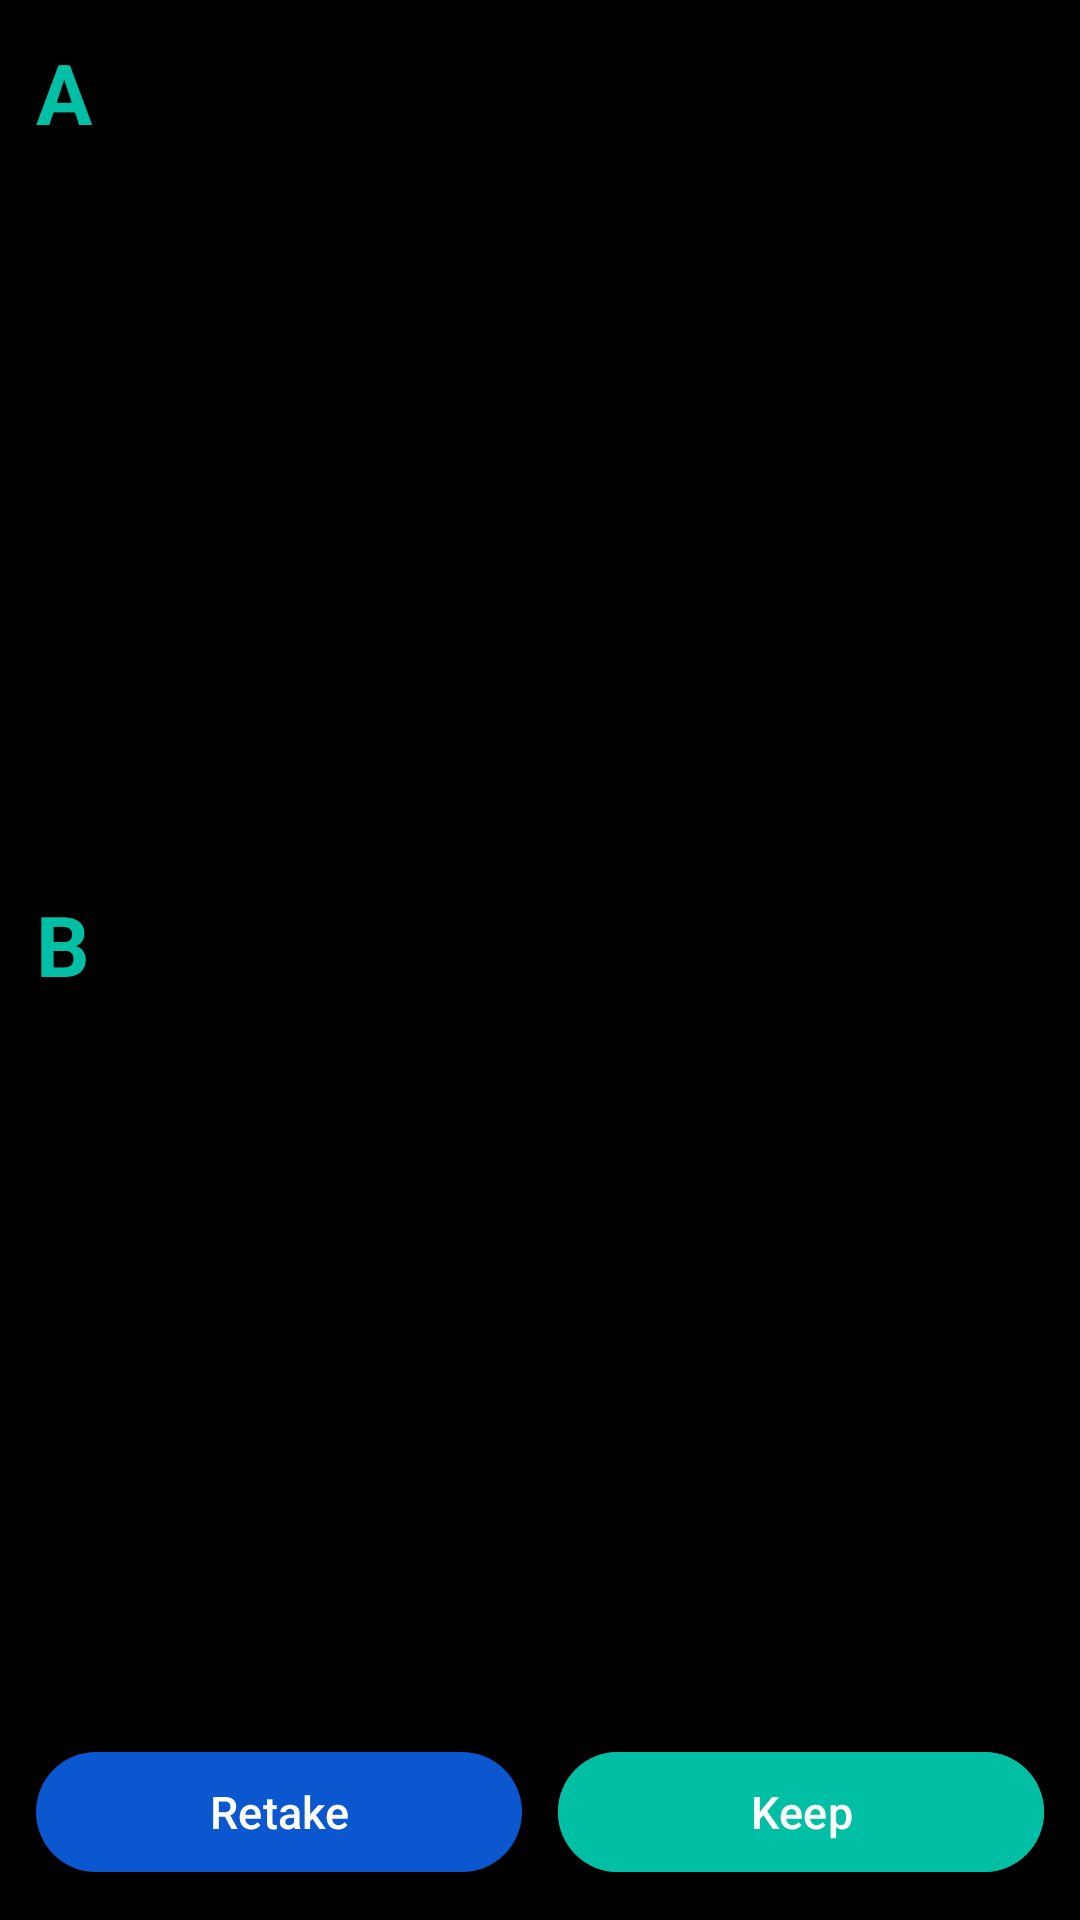

The Android layout XML behind this screen, and the referenced resources:
<!-- AndroidManifest.xml: application theme Theme.Hakunaa -->
<!-- res/layout/activity_book_capture_preview.xml -->
<?xml version="1.0" encoding="utf-8"?>
<LinearLayout xmlns:android="http://schemas.android.com/apk/res/android"
    android:layout_width="match_parent"
    android:layout_height="match_parent"
    android:background="#000000"
    android:orientation="vertical">

    
    <LinearLayout
        android:layout_width="match_parent"
        android:layout_height="0dp"
        android:layout_weight="1"
        android:orientation="vertical">

        <FrameLayout
            android:id="@+id/layoutPageA"
            android:layout_width="match_parent"
            android:layout_height="0dp"
            android:layout_weight="1">

            <ImageView
                android:id="@+id/ivPageA"
                android:layout_width="match_parent"
                android:layout_height="match_parent"
                android:scaleType="fitCenter" />

            <TextView
                android:id="@+id/tvLabelA"
                android:layout_width="wrap_content"
                android:layout_height="wrap_content"
                android:layout_gravity="top|start"
                android:layout_margin="12dp"
                android:shadowColor="#CC000000"
                android:shadowDx="0"
                android:shadowDy="1"
                android:shadowRadius="4"
                android:text="A"
                android:textColor="#00BFA5"
                android:textSize="28sp"
                android:textStyle="bold" />
        </FrameLayout>

        <FrameLayout
            android:id="@+id/layoutPageB"
            android:layout_width="match_parent"
            android:layout_height="0dp"
            android:layout_weight="1">

            <ImageView
                android:id="@+id/ivPageB"
                android:layout_width="match_parent"
                android:layout_height="match_parent"
                android:scaleType="fitCenter" />

            <TextView
                android:id="@+id/tvLabelB"
                android:layout_width="wrap_content"
                android:layout_height="wrap_content"
                android:layout_gravity="top|start"
                android:layout_margin="12dp"
                android:shadowColor="#CC000000"
                android:shadowDx="0"
                android:shadowDy="1"
                android:shadowRadius="4"
                android:text="B"
                android:textColor="#00BFA5"
                android:textSize="28sp"
                android:textStyle="bold" />
        </FrameLayout>
    </LinearLayout>

    
    <LinearLayout
        android:layout_width="match_parent"
        android:layout_height="wrap_content"
        android:orientation="horizontal"
        android:padding="12dp">

        <com.google.android.material.button.MaterialButton
            android:id="@+id/btnRetake"
            android:layout_width="0dp"
            android:layout_height="48dp"
            android:layout_marginEnd="6dp"
            android:layout_weight="1"
            android:text="Retake"
            android:textSize="15sp" />

        <com.google.android.material.button.MaterialButton
            android:id="@+id/btnKeep"
            android:layout_width="0dp"
            android:layout_height="48dp"
            android:layout_marginStart="6dp"
            android:layout_weight="1"
            android:backgroundTint="#00BFA5"
            android:text="Keep"
            android:textColor="#FFFFFF"
            android:textSize="15sp" />
    </LinearLayout>

</LinearLayout>
<!-- resources referenced by this layout -->
<resources>
  <style name="Theme.Hakunaa" parent="Theme.Material3.Light.NoActionBar">
          <item name="colorPrimary">@color/hakunaa_primary</item>
          <item name="colorPrimaryDark">@color/hakunaa_primary_dark</item>
          <item name="colorOnPrimary">@color/hakunaa_on_primary</item>
          <item name="android:windowBackground">@color/hakunaa_background</item>
          <item name="colorSurface">@color/hakunaa_surface</item>
          <item name="android:textColorPrimary">@color/hakunaa_text</item>
          <item name="android:textColorSecondary">@color/hakunaa_text_secondary</item>
      </style>
  <color name="hakunaa_primary">#0B57D0</color>
  <color name="hakunaa_primary_dark">#0842A0</color>
  <color name="hakunaa_on_primary">#FFFFFF</color>
  <color name="hakunaa_background">#F6F7F9</color>
  <color name="hakunaa_surface">#FFFFFF</color>
  <color name="hakunaa_text">#111827</color>
  <color name="hakunaa_text_secondary">#5B6472</color>
</resources>
